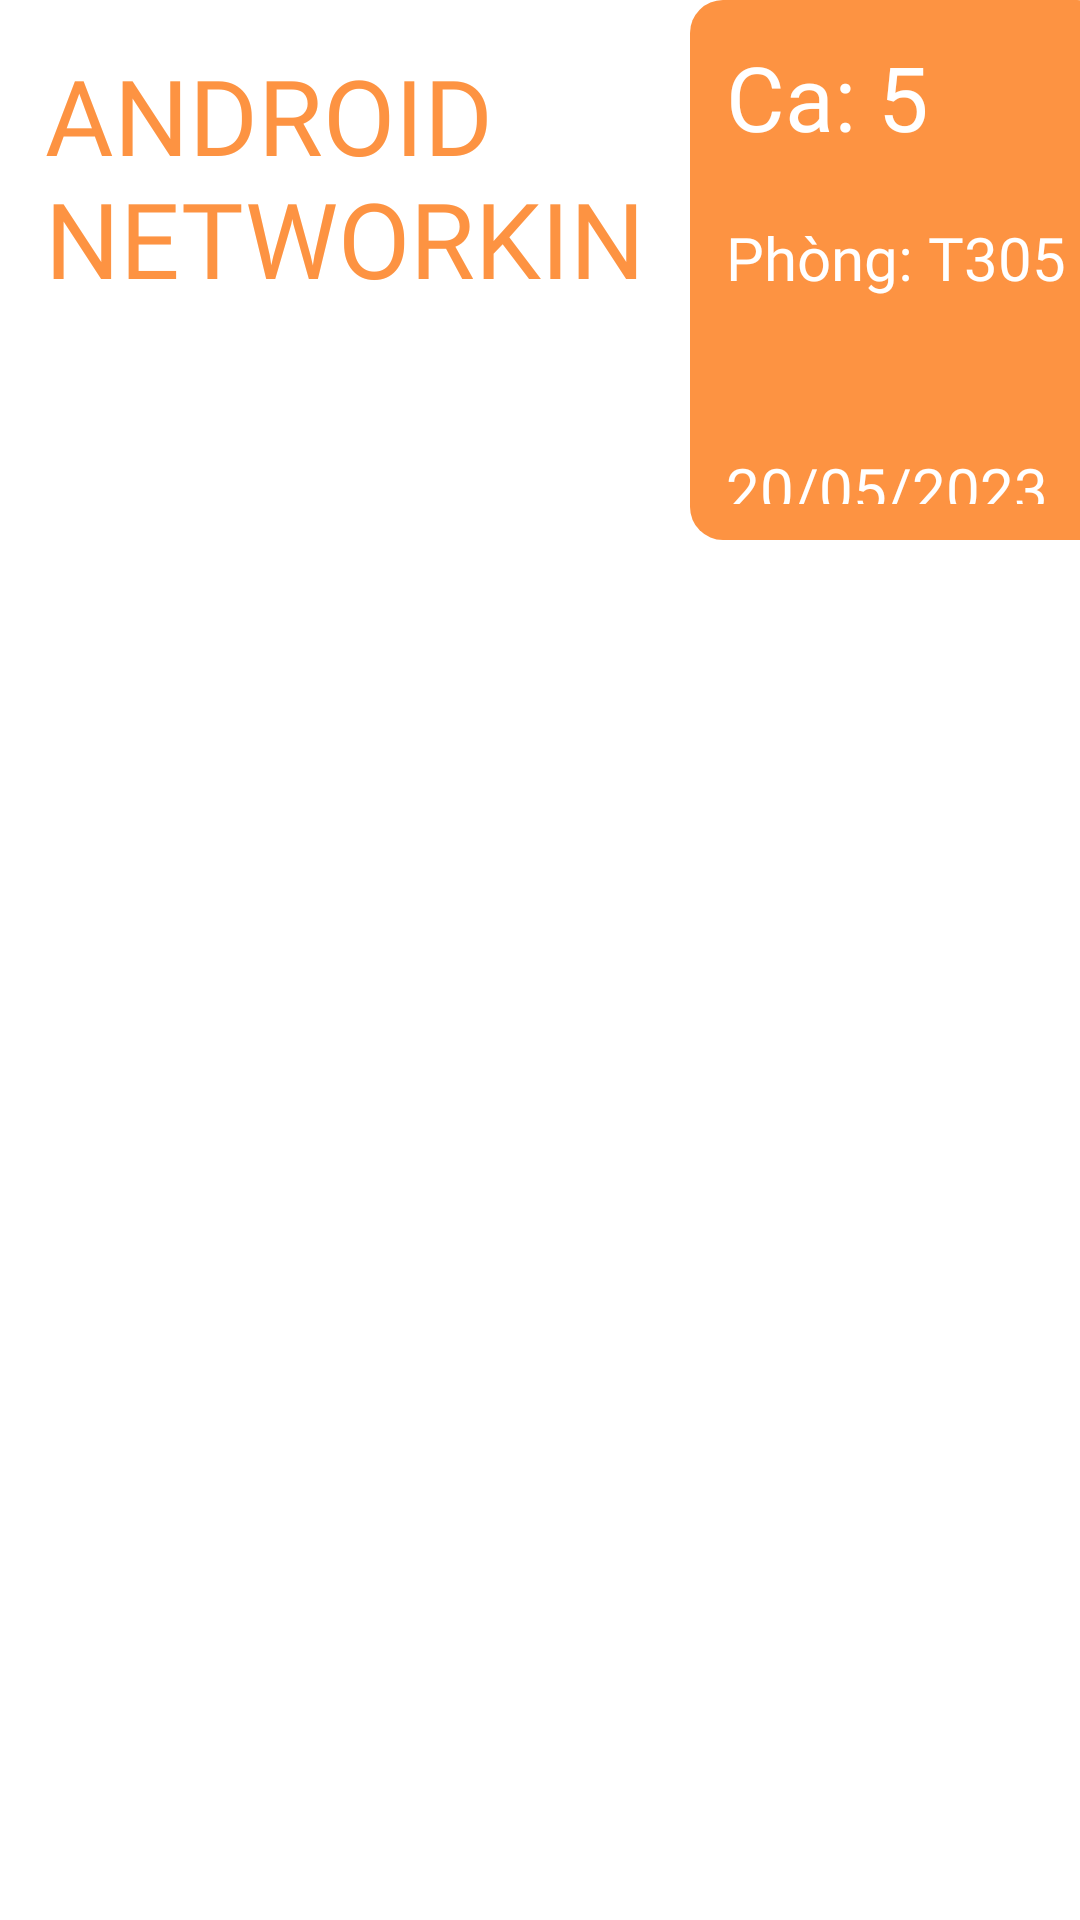

Android layout source for this screen:
<!-- AndroidManifest.xml: application theme Theme.MyFPL -->
<!-- res/layout/lich_thi_items.xml -->
<LinearLayout xmlns:android="http://schemas.android.com/apk/res/android"
    android:layout_width="match_parent"
    android:layout_height="200dp"
    android:orientation="horizontal"
    android:id="@+id/schedule_item_layout">

    <LinearLayout
        android:orientation="vertical"
        android:layout_width="230dp"
        android:layout_height="wrap_content"
        android:paddingTop="15dp"
        android:paddingLeft="15dp"
        android:paddingBottom="25dp"
        android:paddingRight="15dp">

        <TextView
            android:id="@+id/tvMonHoc"
            android:layout_width="250dp"
            android:layout_height="wrap_content"
            android:text="ANDROID NETWORKING"
            android:lines="2"
            android:textColor="@color/colorSecondary"
            android:fontFamily="@font/g_bold"
            android:textSize="35dp"/>
    </LinearLayout>

    <LinearLayout
        android:padding="12dp"
        android:layout_width="140dp"
        android:layout_height="180dp"
        android:orientation="vertical"
        android:background="@drawable/border_schedules">
        <TextView
            android:id="@+id/tvCaHoc"
            android:layout_width="wrap_content"
            android:layout_height="wrap_content"
            android:fontFamily="@font/g_bold"
            android:text="Ca: 5"
            android:textColor="@color/white"
            android:textSize="30dp"/>
        <TextView
            android:textColor="@color/white"
            android:id="@+id/tvPhong"

            android:layout_marginTop="20dp"
            android:layout_width="wrap_content"
            android:layout_height="wrap_content"
            android:text="Phòng: T305"
            android:fontFamily="@font/g_light"
            android:textSize="20dp"/>

        <TextView
            android:layout_width="wrap_content"
            android:layout_height="wrap_content"
            android:id="@+id/tvNgay"
            android:text="20/05/2023"
            android:textSize="20dp"
            android:textColor="@color/white"
            android:fontFamily="@font/g_light"
            android:layout_marginTop="50dp"/>
    </LinearLayout>


</LinearLayout>
<!-- resources referenced by this layout -->
<resources>
  <color name="colorSecondary">#FD9342</color>
  <color name="white">#FFFFFFFF</color>
  <!-- drawable border_schedules (drawable) -->
  <shape
      xmlns:android="http://schemas.android.com/apk/res/android"
      android:shape="rectangle"   >
  
      <solid
          android:color="@color/colorSecondary"/>
  
      <padding
          android:left="5dp"
          android:top="5dp"
          android:right="5dp"
          android:bottom="5dp"    >
      </padding>
  
      <corners
          android:topRightRadius="11dp"
          android:topLeftRadius="11dp"
          android:bottomLeftRadius="11dp">
      </corners>
  
  </shape>
  <style name="Theme.MyFPL" parent="Theme.MaterialComponents.DayNight.NoActionBar">
          
          <item name="colorPrimary">@color/purple_500</item>
          <item name="colorPrimaryVariant">@color/purple_700</item>
          <item name="colorOnPrimary">#EAEAEA</item>
          
          <item name="colorSecondary">@color/teal_200</item>
          <item name="colorSecondaryVariant">@color/teal_700</item>
          <item name="colorOnSecondary">@color/black</item>
          
          <item name="android:statusBarColor">@color/black</item>
          
      </style>
  <color name="purple_500">#FF6200EE</color>
  <color name="purple_700">#FF3700B3</color>
  <color name="teal_200">#FF03DAC5</color>
  <color name="teal_700">#FF018786</color>
  <color name="black">#FF000000</color>
</resources>
